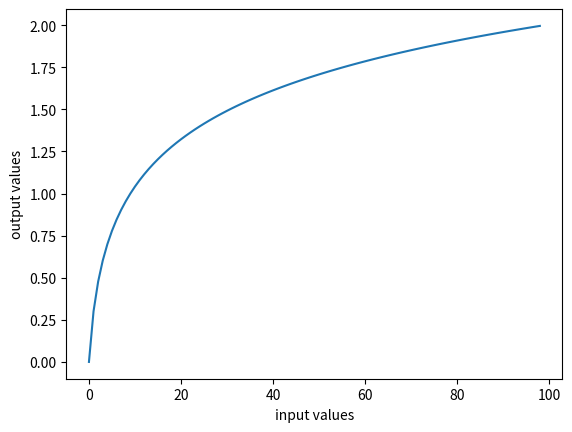

Python code for this plot:
import numpy as np
import matplotlib.pyplot as plt

myLogValue = np.log10(9)

logValues = []

for x in range(1, 100):
	logValues.append(np.log10(x))

plt.plot(logValues)
plt.ylabel('output values')
plt.xlabel('input values')
plt.savefig('logPlot.png', transparent=False)
plt.show()
